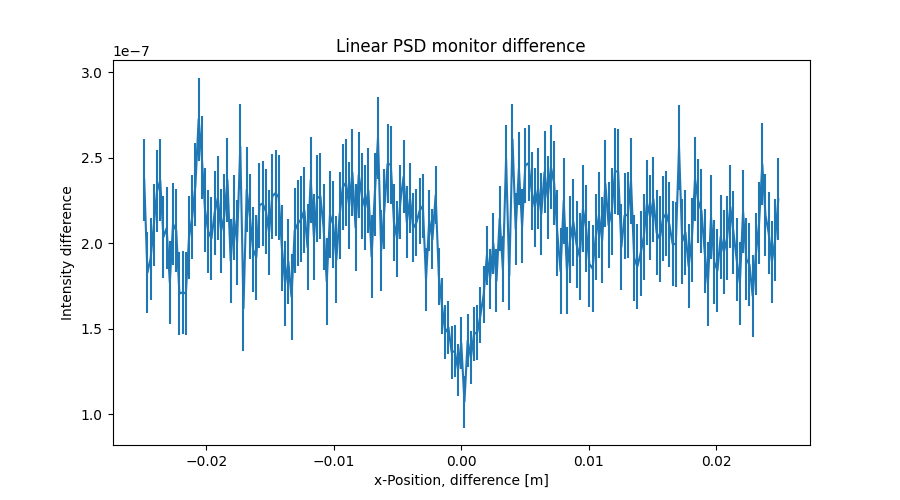

Data behind this chart, as committed beside it:
x_axis, Intensity, Error
-2.487437186000000106e-02, 2.370877359000000120e-07, 2.390987611000000040e-08
-2.462311558000000039e-02, 1.826929532000000117e-07, 2.386572919000000162e-08
-2.437185929999999973e-02, 1.908953663000000057e-07, 2.390194904999999903e-08
-2.412060301999999906e-02, 2.104937503000000102e-07, 2.397860182000000097e-08
-2.386934673000000104e-02, 2.302877238999999869e-07, 2.405313982000000161e-08
-2.361809045000000037e-02, 2.366921109999999919e-07, 2.404524529999999837e-08
-2.336683416999999971e-02, 2.034949518999999996e-07, 2.406167574000000086e-08
-2.311557788999999905e-02, 2.087906571000000015e-07, 2.413440437999999978e-08
-2.286432160999999838e-02, 1.769938139999999902e-07, 2.414187360000000145e-08
-2.261306533000000119e-02, 2.111884373000000069e-07, 2.419215293999999929e-08
-2.236180905000000052e-02, 2.072885402000000131e-07, 2.422695883999999861e-08
-2.211055275999999903e-02, 1.704922483999999954e-07, 2.421933438000000106e-08
-2.185929647999999836e-02, 1.711917136000000033e-07, 2.422254140999999882e-08
-2.160804020000000117e-02, 1.704886180000000028e-07, 2.426287141000000048e-08
-2.135678392000000050e-02, 2.033908528000000040e-07, 2.433602508999999857e-08
-2.110552763999999984e-02, 2.153907315000000049e-07, 2.440127193000000141e-08
-2.085427135999999917e-02, 2.341897162999999952e-07, 2.437791444999999835e-08
-2.060301507999999851e-02, 2.724950762000000070e-07, 2.440467269999999906e-08
-2.035175879000000049e-02, 2.500886510000000148e-07, 2.444643510000000072e-08
-2.010050250999999982e-02, 2.192884050000000113e-07, 2.441226690999999938e-08
-1.984924622999999916e-02, 2.067941062999999912e-07, 2.448967083999999989e-08
-1.959798994999999849e-02, 2.026927407999999974e-07, 2.452629787000000021e-08
-1.934673367000000130e-02, 2.177997982000000033e-07, 2.452664407000000138e-08
-1.909547739000000063e-02, 2.265799502000000020e-07, 2.456067445999999850e-08
-1.884422110999999997e-02, 2.070858814000000042e-07, 2.461382621999999845e-08
-1.859296481999999848e-02, 2.158878406000000060e-07, 2.469899483999999936e-08
-1.834170854000000128e-02, 2.368920096999999994e-07, 2.470648998000000069e-08
-1.809045226000000062e-02, 1.896943301000000054e-07, 2.468463635999999957e-08
-1.783919597999999995e-02, 2.150907542999999963e-07, 2.469456524000000015e-08
-1.758793969999999929e-02, 2.004900606999999885e-07, 2.471723897000000114e-08
-1.733668341999999862e-02, 2.564902466999999736e-07, 2.476251951999999850e-08
-1.708542714000000143e-02, 1.618855925000000020e-07, 2.481738571999999836e-08
-1.683417084999999994e-02, 2.312881869999999897e-07, 2.483148819999999926e-08
-1.658291456999999927e-02, 2.153900128999999975e-07, 2.481507887000000002e-08
-1.633165828999999861e-02, 1.962003704999999907e-07, 2.486540640999999999e-08
-1.608040201000000141e-02, 1.916860444999999894e-07, 2.487194861999999914e-08
-1.582914573000000075e-02, 2.221942004000000020e-07, 2.485737772000000146e-08
-1.557788945000000008e-02, 2.231898309000000028e-07, 2.491705322000000080e-08
-1.532663316999999942e-02, 2.185934980000000105e-07, 2.497758365000000085e-08
-1.507537687999999966e-02, 2.062894688999999875e-07, 2.501689103999999929e-08
-1.482412060000000073e-02, 2.273877344999999875e-07, 2.501499966000000154e-08
-1.457286432000000007e-02, 2.292914441999999976e-07, 2.502489695000000016e-08
-1.432160803999999940e-02, 2.267907021000000083e-07, 2.503918497999999982e-08
-1.407035176000000047e-02, 1.971937623000000074e-07, 2.505216626999999883e-08
-1.381909547999999981e-02, 1.762911898000000110e-07, 2.503230780000000092e-08
-1.356783919999999914e-02, 1.891944954999999908e-07, 2.503441427000000123e-08
-1.331658290999999938e-02, 1.685998075999999992e-07, 2.507911765000000105e-08
-1.306532663000000045e-02, 2.073931842000000054e-07, 2.512353952000000063e-08
-1.281407034999999979e-02, 2.114943037000000069e-07, 2.517533292000000035e-08
-1.256281407000000086e-02, 2.138879301999999902e-07, 2.521026667999999973e-08
-1.231155779000000020e-02, 2.192869457000000010e-07, 2.525723152000000145e-08
-1.206030150999999953e-02, 1.975851134999999936e-07, 2.522425969000000163e-08
-1.180904523000000060e-02, 2.369899184000000070e-07, 2.518955394999999851e-08
-1.155778894000000084e-02, 2.035937847999999875e-07, 2.523199998999999906e-08
-1.130653266000000018e-02, 2.261904923000000122e-07, 2.526190804000000128e-08
-1.105527637999999951e-02, 2.274955171000000043e-07, 2.524300522000000112e-08
-1.080402010000000058e-02, 2.092951664999999909e-07, 2.528872305999999907e-08
-1.055276381999999992e-02, 1.774923688000000105e-07, 2.534540507999999841e-08
-1.030150753999999926e-02, 2.165955396000000081e-07, 2.535162400000000022e-08
-1.005025126000000033e-02, 2.109970273999999922e-07, 2.539990333999999910e-08
... 139 more rows
